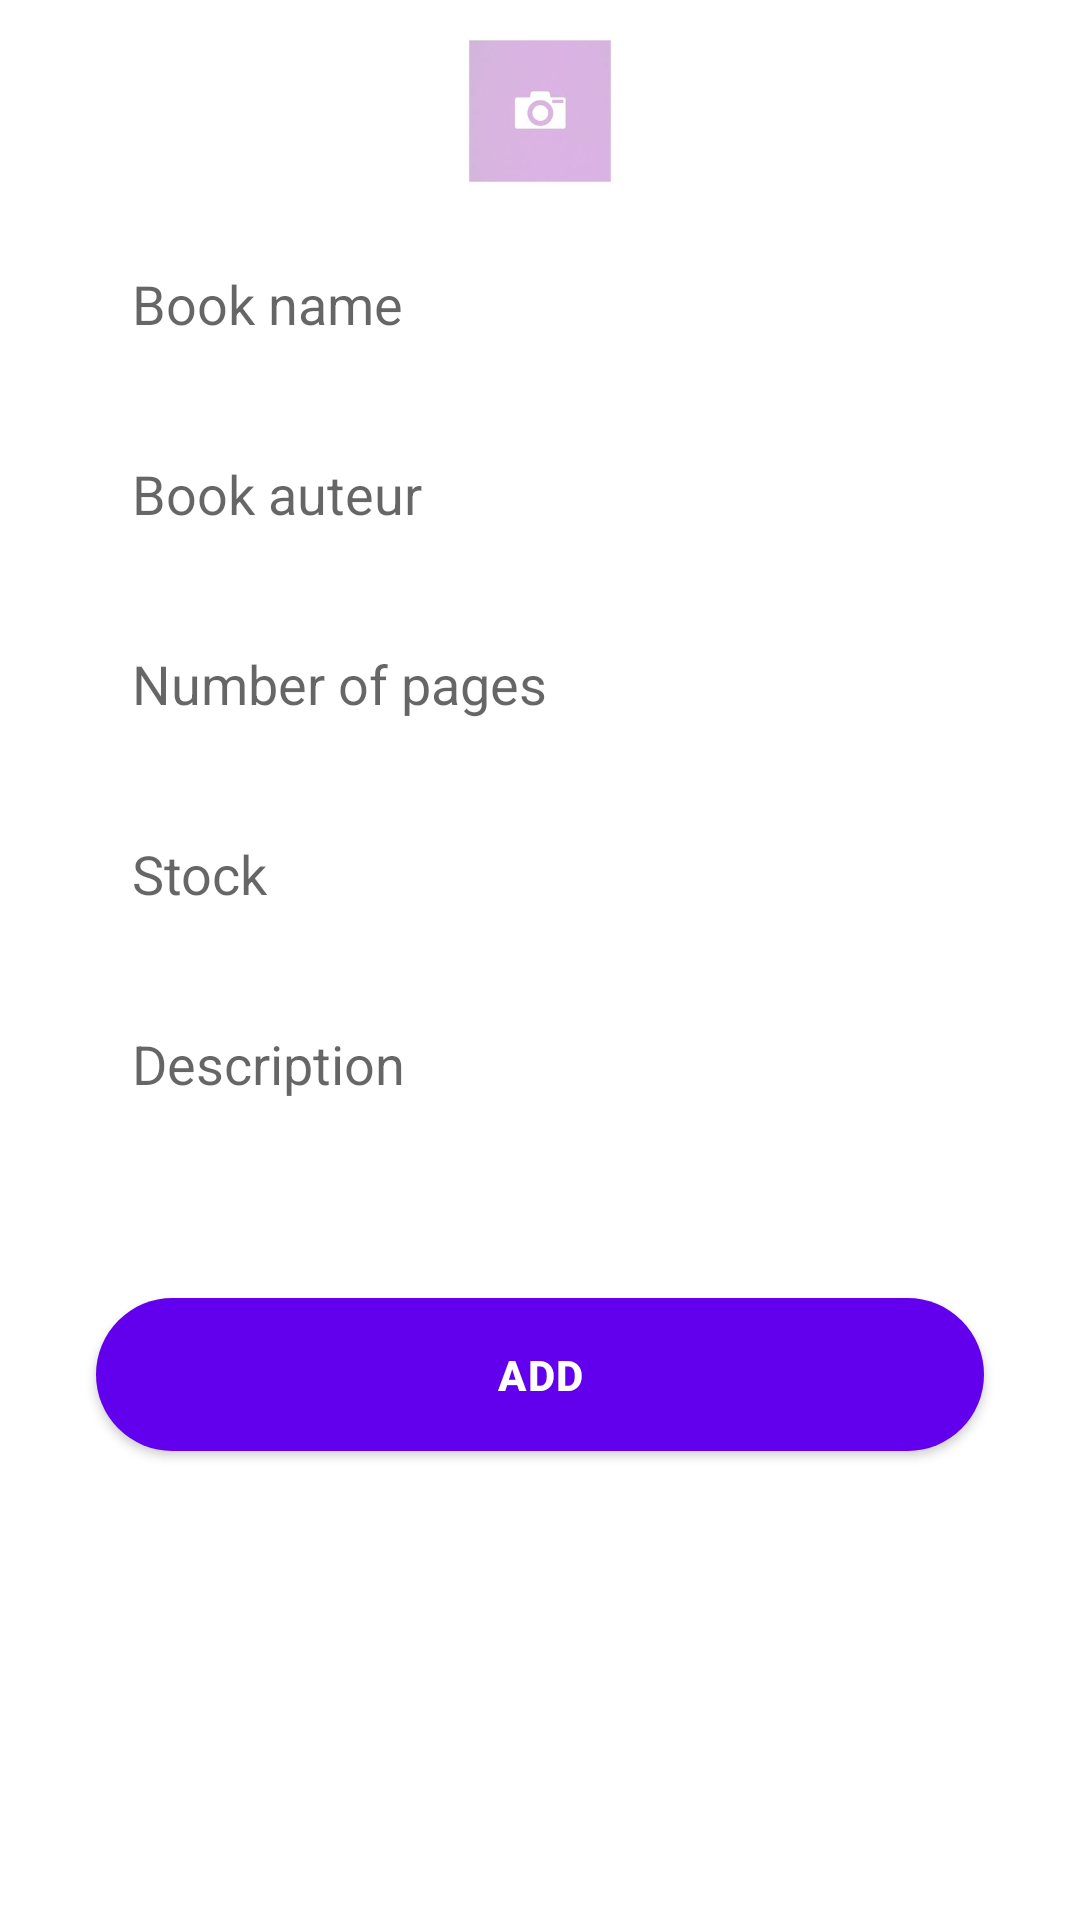

Android layout source for this screen:
<!-- AndroidManifest.xml: application theme Theme.AppCompat.Light -->
<!-- res/layout/fragment_ajoutbook.xml -->
<?xml version="1.0" encoding="utf-8"?>
    <LinearLayout xmlns:android="http://schemas.android.com/apk/res/android"
        xmlns:app="http://schemas.android.com/apk/res-auto"
        xmlns:tools="http://schemas.android.com/tools"
        android:layout_width="match_parent"
        android:layout_height="match_parent"
        android:background="#FFF"
        android:orientation="vertical"
        tools:context=".AjoutbookFragment">

    <LinearLayout
        android:layout_width="wrap_content"
        android:layout_height="wrap_content">

    </LinearLayout>
            <ImageView
                android:id="@+id/gallery"
                android:layout_width="50dp"
                android:layout_marginTop="12dp"
                android:layout_height="50dp"
                android:layout_gravity="center"
                android:src="@drawable/gallerycam" />

            <EditText
                android:id="@+id/name"
                android:layout_width="match_parent"
                android:layout_height="wrap_content"
                android:layout_marginTop="15dp"
                android:layout_marginStart="32dp"
                android:background="@drawable/round_border"
                android:layout_marginEnd="32dp"
                android:layout_gravity="center"
                android:textSize="18dp"
                android:padding="12dp"
                android:ems="10"
                android:inputType="textPersonName"
                android:hint="Book name" />

            <EditText
                android:id="@+id/auteur"
                android:layout_width="match_parent"
                android:layout_height="wrap_content"
                android:layout_marginTop="15dp"
                android:layout_marginStart="32dp"
                android:layout_marginEnd="32dp"
                android:ems="10"
                android:background="@drawable/round_border"
                android:textSize="18dp"
                android:padding="12dp"
                android:inputType="textPersonName"
                android:hint="Book auteur" />

            <EditText
                android:id="@+id/pages"
                android:layout_width="match_parent"
                android:layout_height="wrap_content"
                android:layout_marginTop="15dp"
                android:layout_marginStart="32dp"
                android:layout_marginEnd="32dp"
                android:ems="10"
                android:background="@drawable/round_border"
                android:textSize="18dp"
                android:padding="12dp"
                android:inputType="number"
                android:hint="Number of pages" />
            <EditText
                android:id="@+id/stock"
                android:layout_width="match_parent"
                android:layout_height="wrap_content"
                android:layout_marginTop="15dp"
                android:layout_marginStart="32dp"
                android:layout_marginEnd="32dp"
                android:ems="10"
                android:background="@drawable/round_border"
                android:textSize="18dp"
                android:padding="12dp"
                android:inputType="number"
                android:hint="Stock" />
            <EditText
                android:id="@+id/description"
                android:layout_width="match_parent"
                android:layout_height="wrap_content"
                android:layout_marginTop="15dp"
                android:layout_marginStart="32dp"
                android:layout_marginEnd="32dp"
                android:ems="10"
                android:textSize="18dp"
                android:padding="12dp"
                android:background="@drawable/round_border"
                android:inputType="textPersonName"
                android:hint="Description" />
            <Spinner
                android:id="@+id/spinner"
                android:layout_width="match_parent"
                android:layout_height="wrap_content"
                android:layout_marginTop="15dp"
                android:layout_marginStart="32dp"
                android:layout_marginEnd="32dp"

                android:ems="10"
                android:padding="12dp"
                android:background="@drawable/round_border"/>
            <Button
                android:id="@+id/AddBook"
                android:layout_width="match_parent"
                android:layout_height="wrap_content"
                android:layout_gravity="center"
                android:layout_marginTop="15dp"
                android:layout_marginStart="32dp"
                android:layout_marginEnd="32dp"
                android:padding="16dp"
                android:background="@drawable/round_button"
                android:backgroundTint="@color/purple_500"
                android:letterSpacing="0.04"
                android:text="Add"
                android:textColor="#FFF"
                android:textStyle="bold">

            </Button>

</LinearLayout>
<!-- resources referenced by this layout -->
<resources>
  <color name="purple_500">#FF6200EE</color>
  <!-- drawable gallerycam: jpg bitmap (drawable-v24, 3431 bytes) -->
  <!-- drawable round_button (drawable) -->
  <?xml version="1.0" encoding="utf-8"?>
  <shape xmlns:android="http://schemas.android.com/apk/res/android"
      android:shape="rectangle" >
  
      <corners
          android:bottomLeftRadius="45dp"
          android:bottomRightRadius="45dp"
          android:radius="100dp"
          android:topLeftRadius="45dp"
          android:topRightRadius="45dp" />
  
      <solid android:color="#FFC0CB" />
  
      <padding
          android:bottom="0dp"
          android:left="0dp"
          android:right="0dp"
          android:top="0dp" />
  
      <size
          android:height="35dp"
          android:width="150dp" />
  
  </shape>
</resources>
